Run: headless pygame with SDL's dummy video driver; simulated clock (each Clock.tick advances the game by its frame time, no real sleeping); random seed 0; keys injected as events and as key.get_pressed() state; no mouse input.
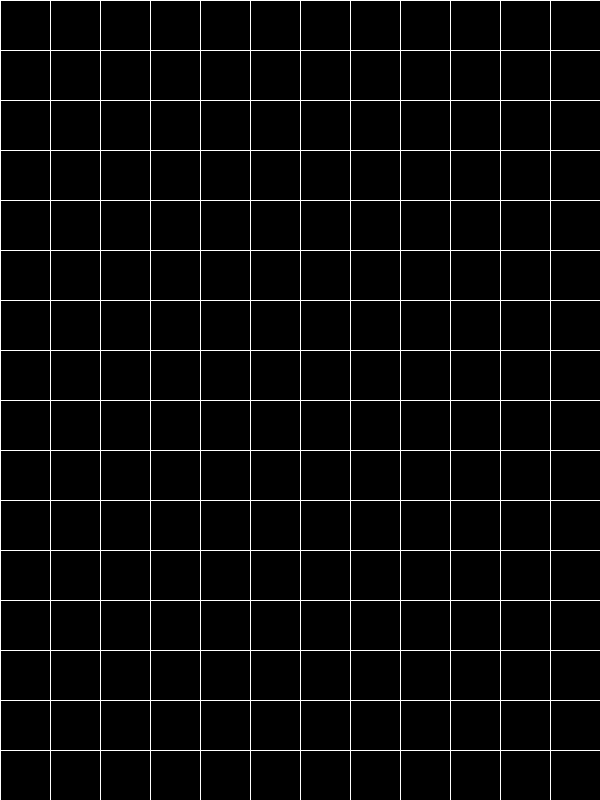
Frame 1 of 4 · flips 1–60 · no input
Frame 2 of 4 · flips 61–180 · tapped SPACE, RETURN · held RIGHT (→), D · screen unchanged from frame 1, image omitted
Frame 3 of 4 · flips 181–300 · held DOWN (↓), S · screen unchanged from frame 2, image omitted
Frame 4 of 4 · flips 301–420 · held LEFT (←), A, UP (↑), W · screen unchanged from frame 3, image omitted

The pygame program that drew these frames:

import pygame

pygame.init()

width = 600
height = 800

screen = pygame.display.set_mode((width, height))

cell_width = 50
cell_height = 50

rows = height // cell_height
cols = width // cell_width

def draw_grid():
    for x in range(0, width, cell_width):
        pygame.draw.line(screen, (255, 255, 255), (x, 0), (x, height))
    for y in range(0, height, cell_height):
        pygame.draw.line(screen, (255, 255, 255), (0, y), (width, y))

running = True
while running:
    for event in pygame.event.get():
        if event.type == pygame.QUIT:
            running = False
            
    screen.fill((0, 0, 0))
    
    draw_grid()
    
    pygame.display.update()
    
pygame.quit()
